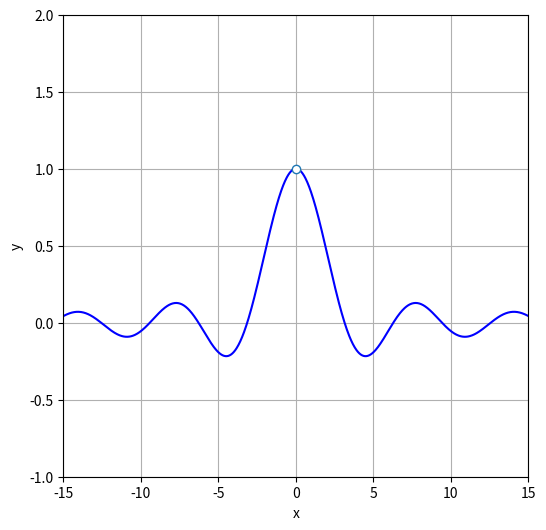

This chart was generated by the following Python code: (Note: this script raises an exception after producing the figure.)
import numpy as np
import matplotlib.pyplot as plt

# 创建x的范围
x = np.linspace(-15, 15, 1000)
y = np.sin(x)/x  

# 创建图形，保持比例相等
plt.figure(figsize=(6, 6))

# 绘制y=x的对称轴
#plt.plot([-5, 5], [-2, 8], 'gray', linestyle='--', label='y = x')

# 绘制指数函数
plt.plot(x, y, label=r'$y = \sin(x)/x$', color='blue')

# 设置axis equal
# plt.axis('equal')

# 添加图例、标题和标签
#plt.legend()
#plt.title("Exponent and Logarithm Functions (Base e)")
plt.xlabel("x")
plt.ylabel("y")

# 设置图形的显示范围
plt.xlim([-15, 15])
plt.ylim([-1, 2])
plt.plot(0, 1, 'o', markerfacecolor="white")
# 显示网格
plt.grid(True)

plt.savefig("media/img/sinx_over_x_full.png")

# 显示图形
plt.show()


